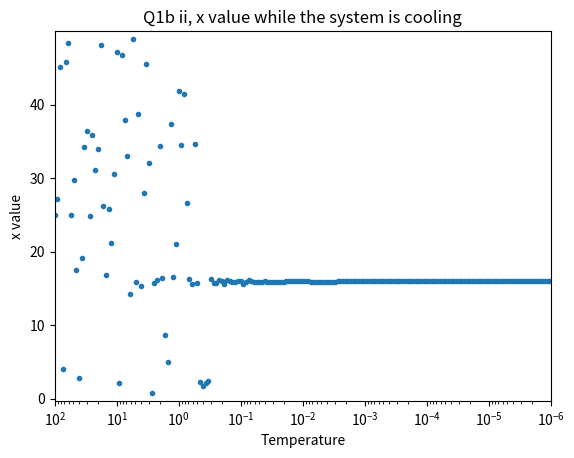
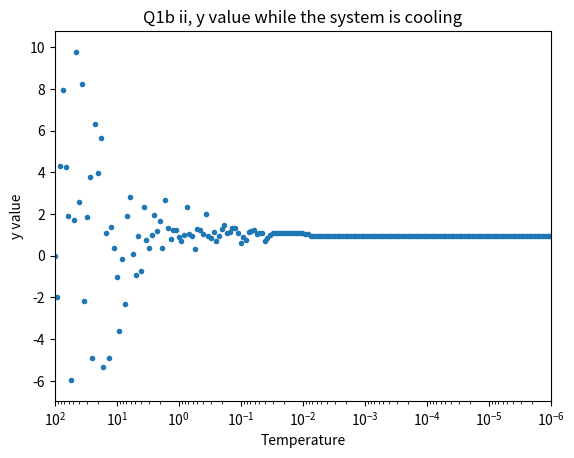

Source code (Python) for these figures, in order:
# -*- coding: utf-8 -*-
"""
Created on Fri Dec  4 19:31:25 2020

[redacted]
"""

# -*- coding: utf-8 -*-
"""
Created on Fri Dec  4 18:52:59 2020

[redacted]
"""
import numpy as np
from numpy import random
from matplotlib import pyplot as plt


def gauss(sigma):
    #My own gaussian random function
    r = np.sqrt(-2*sigma*sigma*np.log(1-random.random()))
    theta = 2*np.pi*random.random()
    x = r*np.cos(theta)
    y = r*np.sin(theta)
    
    return x, y

def f(x, y):
    #Function to be optimized
    return np.cos(x) + np.cos(np.sqrt(2)*x) + np.cos(np.sqrt(3)*x) + (y-1)**2

#Set parameters
Tmax = 100.0
Tmin = 1e-6
tau = 1e4

#initial value for x and y
x = 25
y = 0

#trace for plotting
x_trace = [x]
y_trace = [y]

t = 0
T = Tmax
T_trace = [T]

#Main loop
while T > Tmin:
    
    t += 1
    T = Tmax * np.exp(-t/tau)
    
    
    
    dx, dy = gauss(5)
    
    old_f = f(x, y)
    
    x += dx
    y += dy
    
    diff = f(x, y) - old_f
    
    #Random walk and restrict in the domaine
    if random.random() > np.exp(-diff/T) or x<0 or x>50 or y<-20 or y>20:
        x -= dx
        y -= dy
    
    #Update trace every 1000 iterations
    if t%1000==0:
        x_trace.append(x)
        y_trace.append(y)
        T_trace.append(T)

#Code for plotting    
print('Optimized x value is:', x)
print('Optimized y value is:', y)
plt.figure()
plt.plot(T_trace, x_trace, '.')
plt.axis([Tmax, Tmin, min(x_trace)-1, max(x_trace)+1])
plt.xlabel('Temperature')
plt.ylabel('x value')
plt.title('Q1b ii, x value while the system is cooling')
plt.semilogx()



plt.figure()
plt.plot(T_trace, y_trace, '.')
plt.axis([Tmax, Tmin, min(y_trace)-1, max(y_trace)+1])
plt.xlabel('Temperature')
plt.ylabel('y value')
plt.title('Q1b ii, y value while the system is cooling')
plt.semilogx()